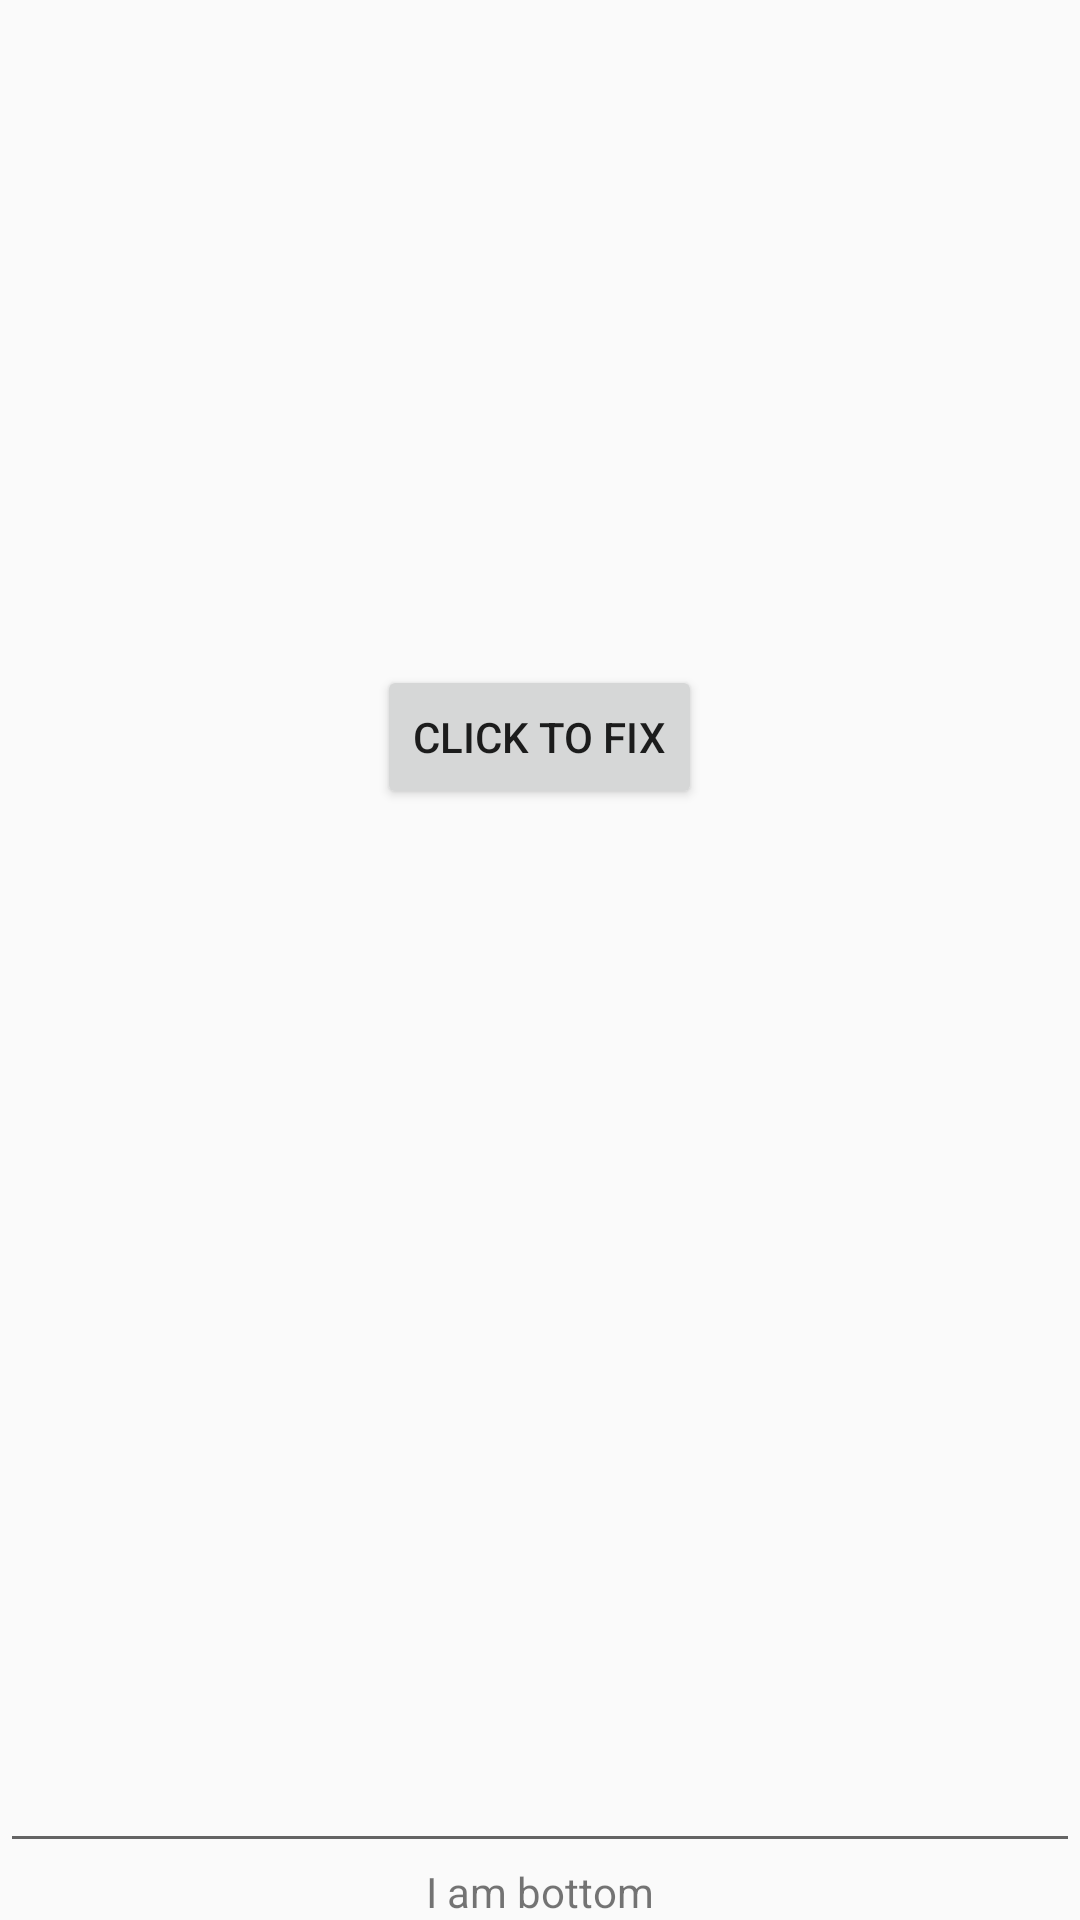

Write the Android layout XML for this screen, with the resource values it uses.
<!-- AndroidManifest.xml: activity theme ActionBar -->
<!-- res/layout/activity_action_bar.xml -->
<?xml version="1.0" encoding="utf-8"?>
<LinearLayout xmlns:android="http://schemas.android.com/apk/res/android"
    android:layout_width="match_parent"
    android:layout_height="match_parent"
    android:orientation="vertical">

    <LinearLayout
        android:layout_width="match_parent"
        android:layout_height="0dp"
        android:layout_weight="1"
        android:orientation="vertical">

        <ImageView
            android:id="@+id/iv"
            android:layout_width="match_parent"
            android:layout_height="200dp"
            android:scaleType="centerCrop" />

        <TextView
            android:id="@+id/text"
            android:layout_width="wrap_content"
            android:layout_height="wrap_content"
            android:textSize="16sp" />

        <Button
            android:id="@+id/btn"
            android:layout_width="wrap_content"
            android:layout_height="wrap_content"
            android:layout_gravity="center"
            android:text="@string/text_click_to_fix" />
    </LinearLayout>

    <EditText
        android:layout_width="match_parent"
        android:layout_height="wrap_content"
        android:imeOptions="flagNoExtractUi" />

    <TextView
        android:layout_width="wrap_content"
        android:layout_height="wrap_content"
        android:layout_gravity="center"
        android:text="@string/text_i_am_bottom" />

</LinearLayout>
<!-- resources referenced by this layout -->
<resources>
  <string name="text_click_to_fix">Click to fix</string>
  <string name="text_i_am_bottom">I am bottom</string>
  <style name="ActionBar" parent="Theme.AppCompat.Light.DarkActionBar">
          
          <item name="colorPrimary">@color/colorPrimary</item>
          <item name="colorPrimaryDark">@color/colorPrimaryDark</item>
          <item name="colorAccent">@color/colorAccent</item>
          <item name="android:windowContentOverlay">@null</item>
      </style>
  <color name="colorPrimary">#008577</color>
  <color name="colorPrimaryDark">#008577</color>
  <color name="colorAccent">#D81B60</color>
</resources>
